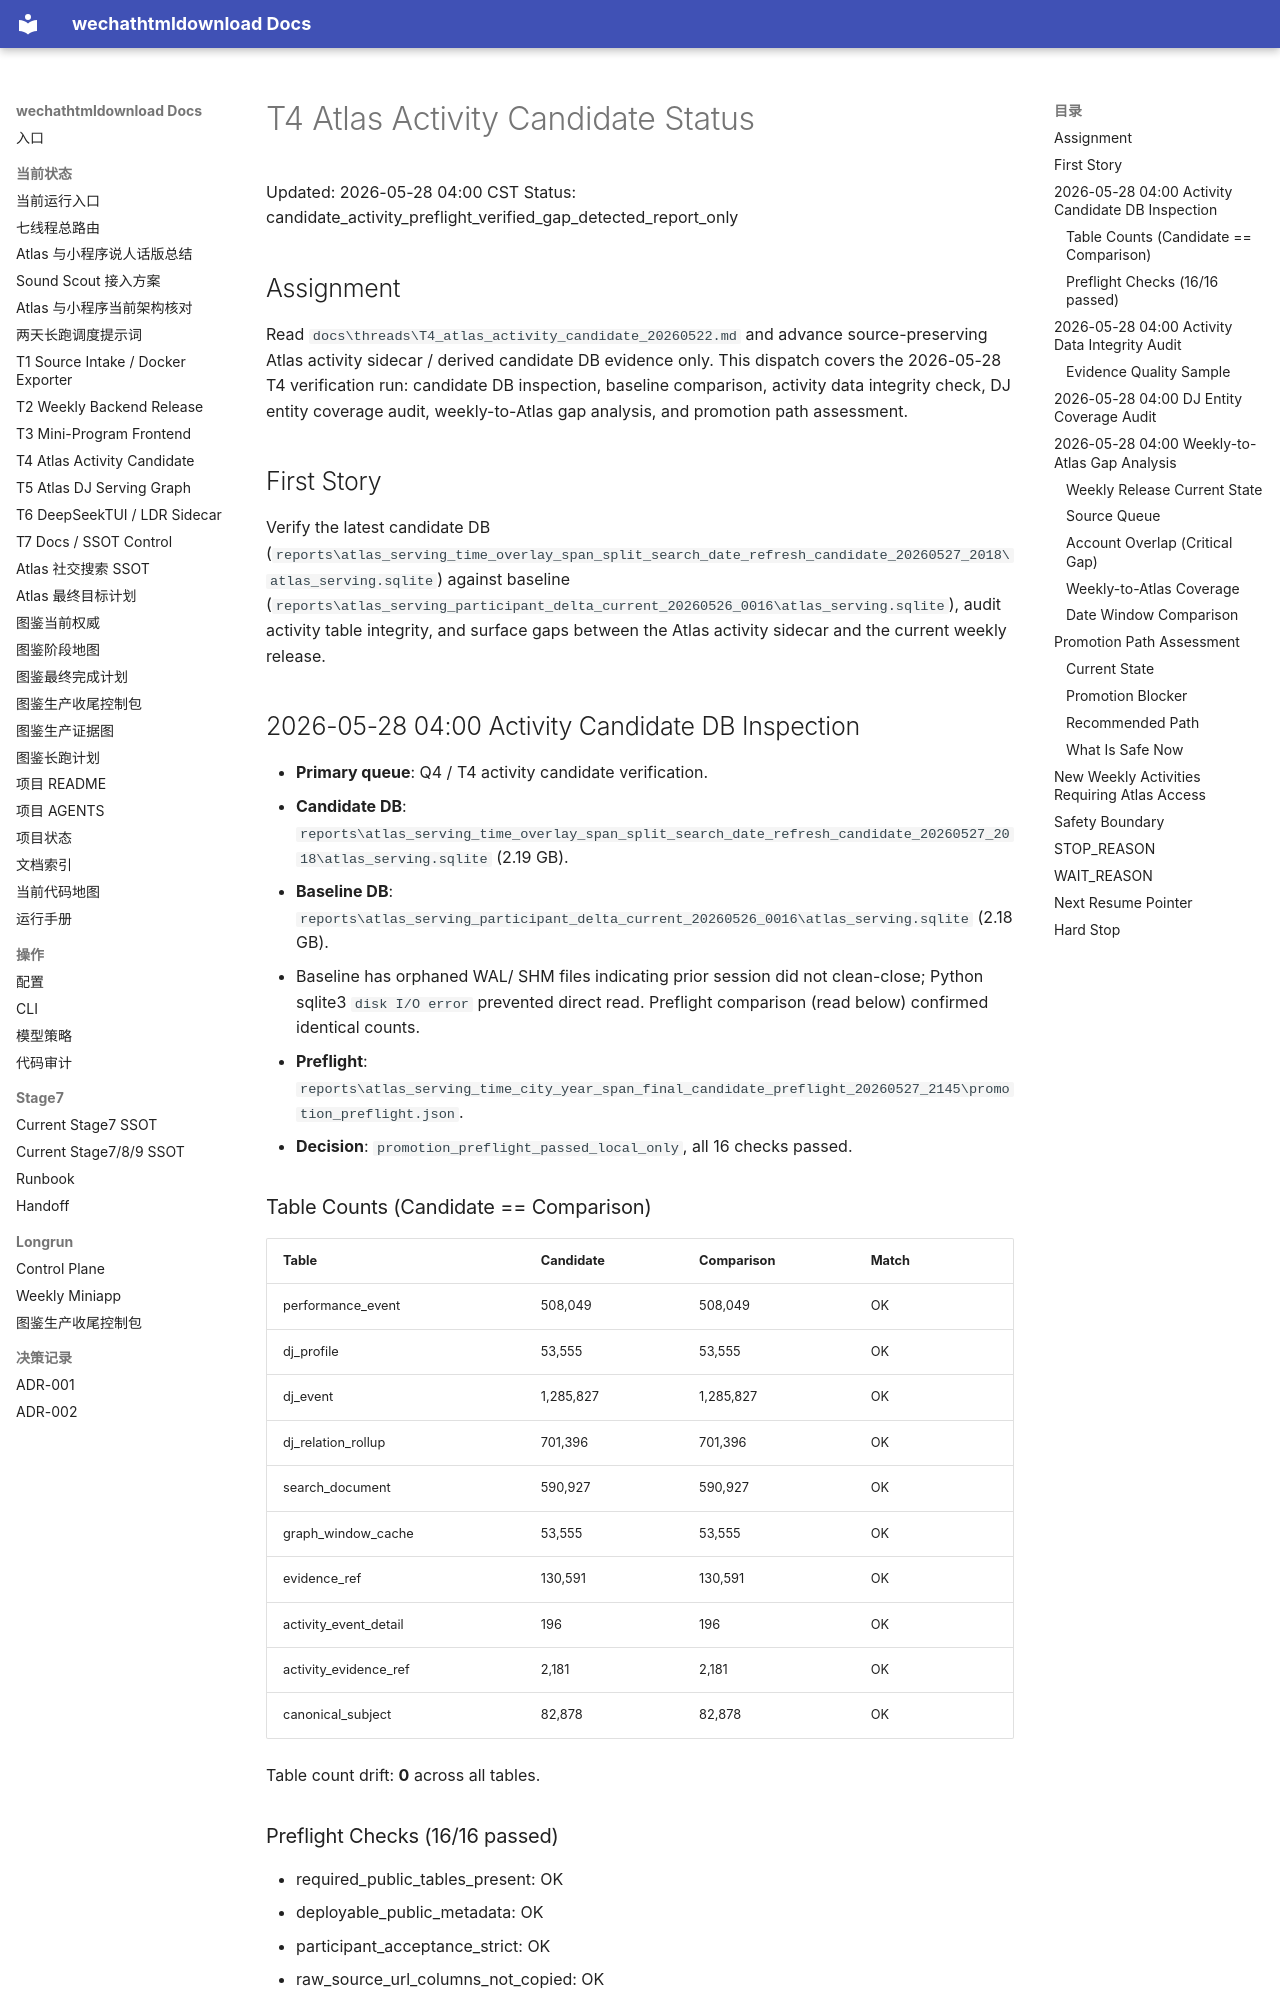

repository: yutianyu111602-glitch/wechathtmldownload · page: threads/dispatch-20260523-2day/T4/STATUS.html · generator: mkdocs

# T4 Atlas Activity Candidate Status

Updated: 2026-05-28 04:00 CST
Status: candidate_activity_preflight_verified_gap_detected_report_only

## Assignment

Read `docs\threads\T4_atlas_activity_candidate_20260522.md` and advance source-preserving Atlas activity sidecar / derived candidate DB evidence only. This dispatch covers the 2026-05-28 T4 verification run: candidate DB inspection, baseline comparison, activity data integrity check, DJ entity coverage audit, weekly-to-Atlas gap analysis, and promotion path assessment.

## First Story

Verify the latest candidate DB (`reports\atlas_serving_time_overlay_span_split_search_date_refresh_candidate_20260527_2018\atlas_serving.sqlite`) against baseline (`reports\atlas_serving_participant_delta_current_20260526_0016\atlas_serving.sqlite`), audit activity table integrity, and surface gaps between the Atlas activity sidecar and the current weekly release.

## 2026-05-28 04:00 Activity Candidate DB Inspection

- **Primary queue**: Q4 / T4 activity candidate verification.
- **Candidate DB**: `reports\atlas_serving_time_overlay_span_split_search_date_refresh_candidate_20260527_2018\atlas_serving.sqlite` (2.19 GB).
- **Baseline DB**: `reports\atlas_serving_participant_delta_current_20260526_0016\atlas_serving.sqlite` (2.18 GB).
  - Baseline has orphaned WAL/ SHM files indicating prior session did not clean-close; Python sqlite3 `disk I/O error` prevented direct read. Preflight comparison (read below) confirmed identical counts.
- **Preflight**: `reports\atlas_serving_time_city_year_span_final_candidate_preflight_20260527_2145\promotion_preflight.json`.
- **Decision**: `promotion_preflight_passed_local_only`, all 16 checks passed.

### Table Counts (Candidate == Comparison)

| Table | Candidate | Comparison | Match |
|---|---|---|---|
| performance_event | 508,049 | 508,049 | OK |
| dj_profile | 53,555 | 53,555 | OK |
| dj_event | 1,285,827 | 1,285,827 | OK |
| dj_relation_rollup | 701,396 | 701,396 | OK |
| search_document | 590,927 | 590,927 | OK |
| graph_window_cache | 53,555 | 53,555 | OK |
| evidence_ref | 130,591 | 130,591 | OK |
| activity_event_detail | 196 | 196 | OK |
| activity_evidence_ref | 2,181 | 2,181 | OK |
| canonical_subject | 82,878 | 82,878 | OK |

Table count drift: **0** across all tables.
